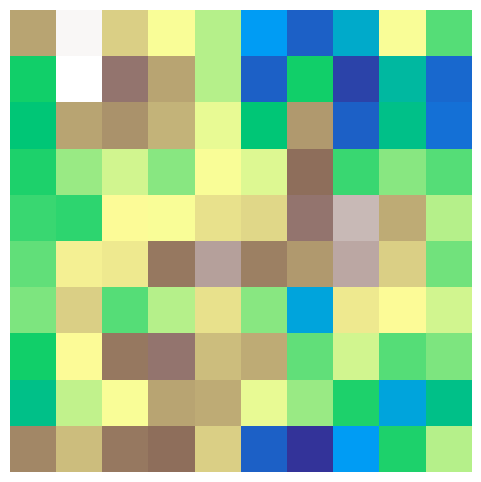
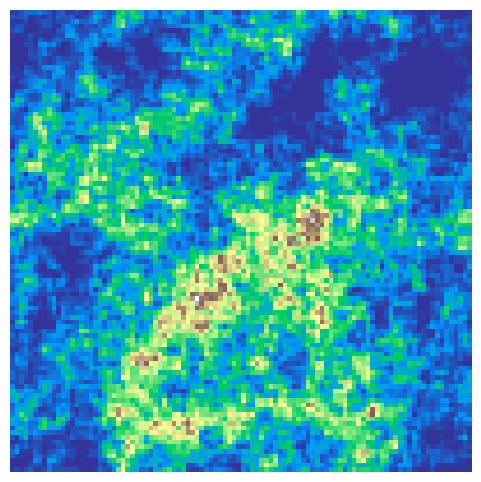
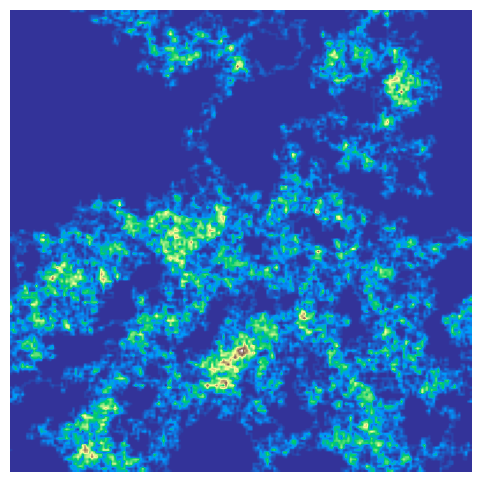
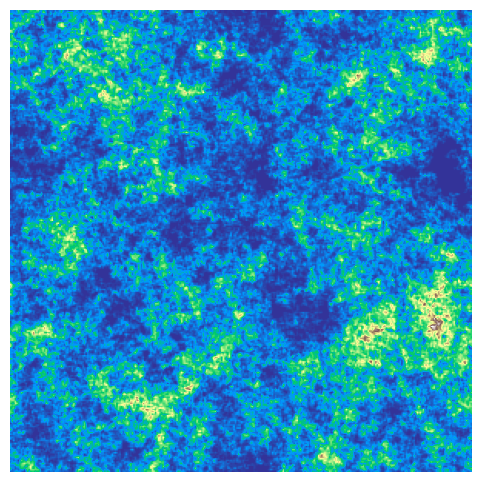

Here is the Python script that generated these plots, in order:
import numpy as np
import matplotlib.pyplot as plt
import random

def random_walk_image(grid_size=100, steps=1000):
    grid = np.zeros((grid_size, grid_size))

    x, y = grid_size // 2, grid_size // 2

    directions = [(0,1), (0,-1), (1,0), (-1,0)]

    for _ in range(steps):
        dx, dy = random.choice(directions)

        x = (x + dx) % grid_size
        y = (y + dy) % grid_size

        grid[y, x] += 1

    grid = grid / grid.max() if grid.max() > 0 else grid

    plt.figure(figsize=(6, 6))
    plt.imshow(grid, cmap='terrain')
    plt.axis('off')

    filename = f"random_walk_{grid_size}x{grid_size}_{steps}steps.png"
    plt.savefig(filename, bbox_inches='tight', pad_inches=0)
    plt.close()

    print(f"Saved: {filename}")


# Example usage:
if __name__ == "__main__":
    random_walk_image(grid_size=10, steps=10000)
    random_walk_image(grid_size=100, steps=100000)
    random_walk_image(grid_size=200, steps=100000)
    random_walk_image(grid_size=300, steps=1000000)
